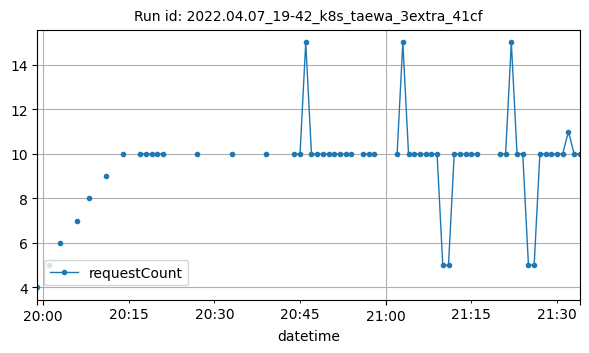

The file beside this chart, header and first rows:
datetime, requestCount
2022-04-07T19:59:00Z, 4
2022-04-07T20:01:00Z, 5
2022-04-07T20:03:00Z, 6
2022-04-07T20:06:00Z, 7
2022-04-07T20:08:00Z, 8
2022-04-07T20:11:00Z, 9
2022-04-07T20:14:00Z, 10
2022-04-07T20:17:00Z, 10
2022-04-07T20:18:00Z, 10
2022-04-07T20:19:00Z, 10
2022-04-07T20:20:00Z, 10
2022-04-07T20:21:00Z, 10
2022-04-07T20:27:00Z, 10
2022-04-07T20:33:00Z, 10
2022-04-07T20:39:00Z, 10
2022-04-07T20:44:00Z, 10
2022-04-07T20:45:00Z, 10
2022-04-07T20:46:00Z, 15
2022-04-07T20:47:00Z, 10
2022-04-07T20:48:00Z, 10
2022-04-07T20:49:00Z, 10
2022-04-07T20:50:00Z, 10
2022-04-07T20:51:00Z, 10
2022-04-07T20:52:00Z, 10
2022-04-07T20:53:00Z, 10
2022-04-07T20:54:00Z, 10
2022-04-07T20:56:00Z, 10
2022-04-07T20:57:00Z, 10
2022-04-07T20:58:00Z, 10
2022-04-07T21:02:00Z, 10
2022-04-07T21:03:00Z, 15
2022-04-07T21:04:00Z, 10
2022-04-07T21:05:00Z, 10
2022-04-07T21:06:00Z, 10
2022-04-07T21:07:00Z, 10
2022-04-07T21:08:00Z, 10
2022-04-07T21:09:00Z, 10
2022-04-07T21:10:00Z, 5
2022-04-07T21:11:00Z, 5
2022-04-07T21:12:00Z, 10
2022-04-07T21:13:00Z, 10
2022-04-07T21:14:00Z, 10
2022-04-07T21:15:00Z, 10
2022-04-07T21:16:00Z, 10
2022-04-07T21:20:00Z, 10
2022-04-07T21:21:00Z, 10
2022-04-07T21:22:00Z, 15
2022-04-07T21:23:00Z, 10
2022-04-07T21:24:00Z, 10
2022-04-07T21:25:00Z, 5
2022-04-07T21:26:00Z, 5
2022-04-07T21:27:00Z, 10
2022-04-07T21:28:00Z, 10
2022-04-07T21:29:00Z, 10
2022-04-07T21:30:00Z, 10
2022-04-07T21:31:00Z, 10
2022-04-07T21:32:00Z, 11
2022-04-07T21:33:00Z, 10
2022-04-07T21:34:00Z, 10
